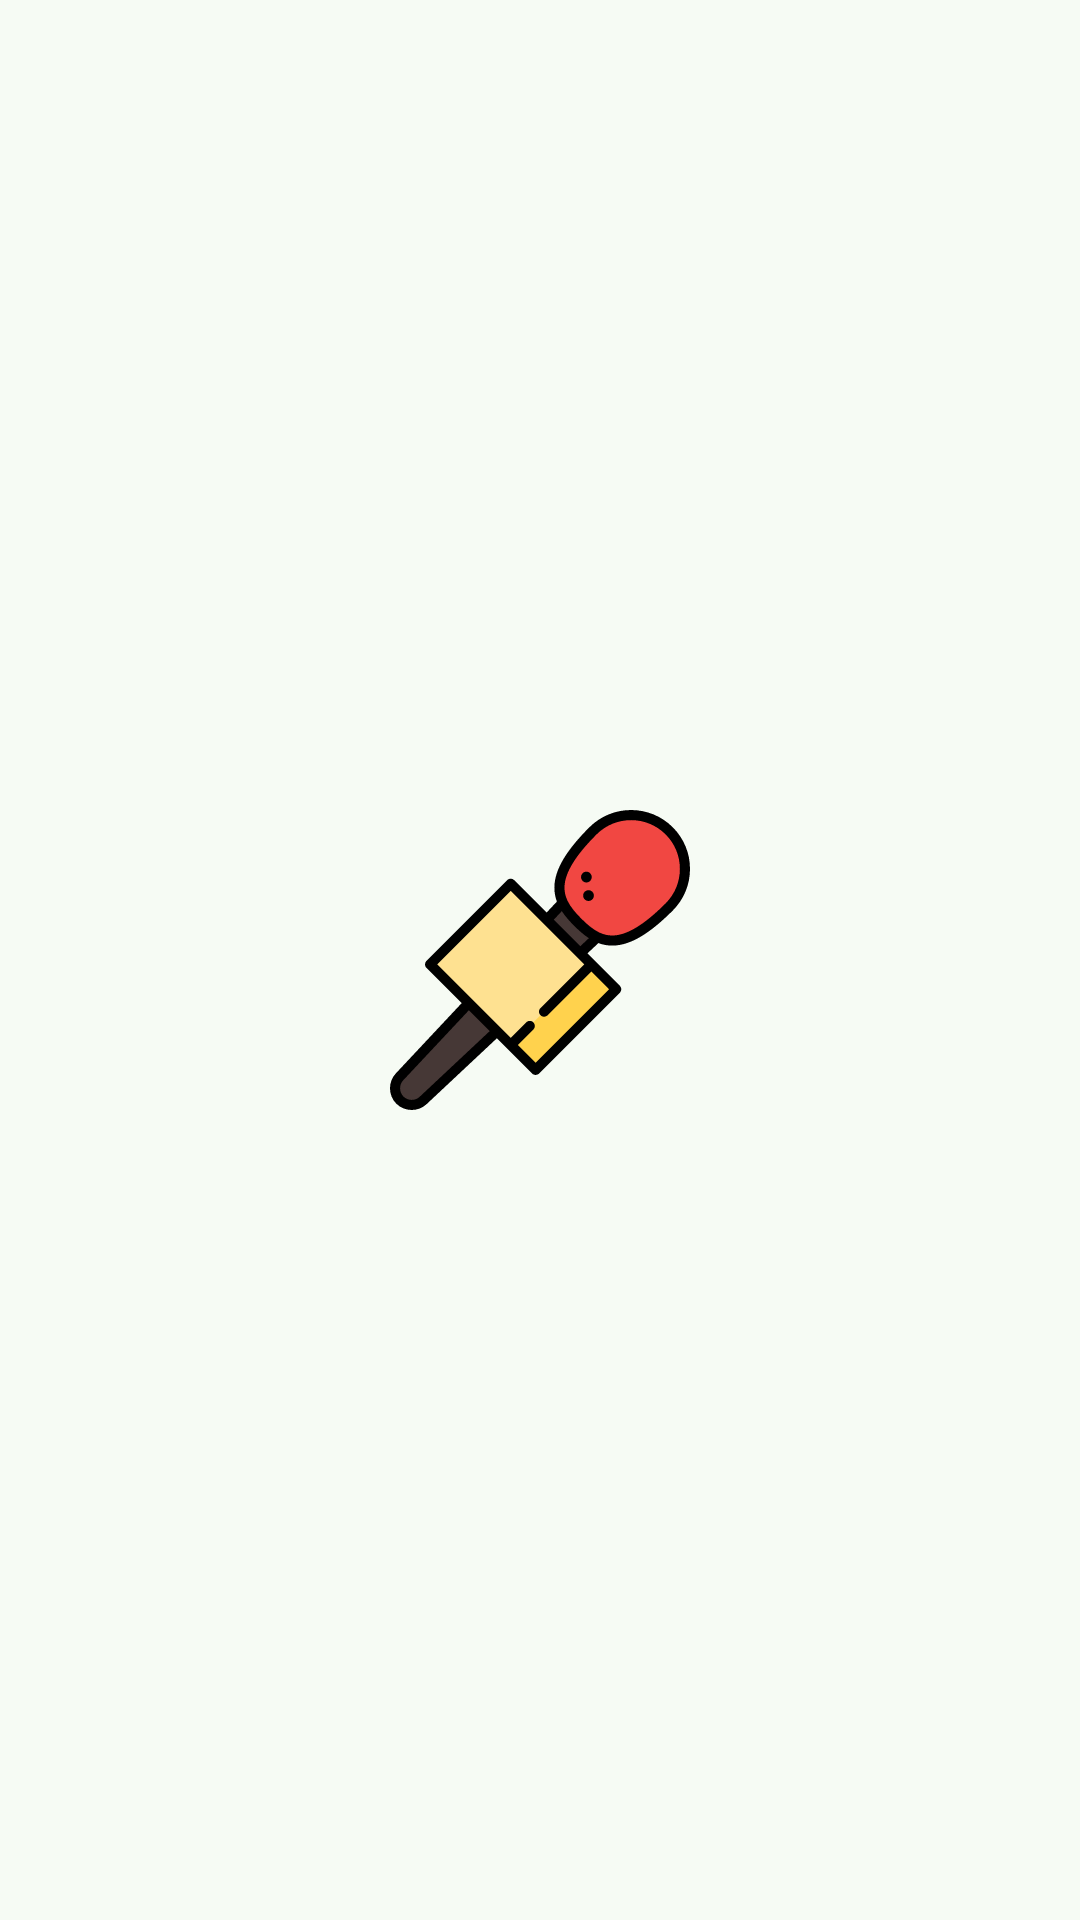

Here is an Android app screen rendered from its layout file. Give the layout XML and the strings, colors and styles it references.
<!-- AndroidManifest.xml: application theme AppTheme -->
<!-- res/layout/activity_splash.xml -->
<?xml version="1.0" encoding="utf-8"?>
<androidx.constraintlayout.widget.ConstraintLayout xmlns:android="http://schemas.android.com/apk/res/android"
    xmlns:app="http://schemas.android.com/apk/res-auto"
    xmlns:tools="http://schemas.android.com/tools"
    android:layout_width="match_parent"
    android:layout_height="match_parent"
    android:fitsSystemWindows="true"
    tools:context=".ui.activity.SplashActivity">

    <ImageView
        android:id="@+id/ivLogo"
        android:layout_width="@dimen/margin_100"
        android:layout_height="@dimen/margin_100"
        android:src="@drawable/ic_mic_icon"
        app:layout_constraintBottom_toBottomOf="parent"
        app:layout_constraintLeft_toLeftOf="parent"
        app:layout_constraintRight_toRightOf="parent"
        app:layout_constraintTop_toTopOf="parent" />

</androidx.constraintlayout.widget.ConstraintLayout>
<!-- resources referenced by this layout -->
<resources>
  <dimen name="margin_100">100dp</dimen>
  <color name="md_theme_primary">#286A48</color>
  <color name="md_theme_onPrimary">#FFFFFF</color>
  <color name="md_theme_primaryContainer">#ADF2C6</color>
  <color name="md_theme_onPrimaryContainer">#002111</color>
  <color name="md_theme_secondary">#4E6355</color>
  <color name="md_theme_onSecondary">#FFFFFF</color>
  <color name="md_theme_secondaryContainer">#D1E8D6</color>
  <color name="md_theme_onSecondaryContainer">#0B1F14</color>
  <color name="md_theme_tertiary">#3B6471</color>
  <color name="md_theme_onTertiary">#FFFFFF</color>
  <color name="md_theme_tertiaryContainer">#BFE9F9</color>
  <color name="md_theme_onTertiaryContainer">#001F27</color>
  <color name="md_theme_error">#BA1A1A</color>
  <color name="md_theme_onError">#FFFFFF</color>
  <color name="md_theme_errorContainer">#FFDAD6</color>
  <color name="md_theme_onErrorContainer">#410002</color>
  <color name="md_theme_background">#F6FBF4</color>
  <color name="md_theme_onBackground">#171D19</color>
  <color name="md_theme_surface">#F6FBF4</color>
  <color name="md_theme_onSurface">#171D19</color>
  <color name="md_theme_surfaceVariant">#DCE5DC</color>
  <color name="md_theme_onSurfaceVariant">#404942</color>
  <color name="md_theme_outline">#717972</color>
  <color name="md_theme_outlineVariant">#C0C9C0</color>
  <color name="md_theme_inverseSurface">#2C322D</color>
  <color name="md_theme_inverseOnSurface">#EDF2EB</color>
  <color name="md_theme_inversePrimary">#92D5AB</color>
  <color name="md_theme_primaryFixed">#ADF2C6</color>
  <color name="md_theme_onPrimaryFixed">#002111</color>
  <color name="md_theme_primaryFixedDim">#92D5AB</color>
  <color name="md_theme_onPrimaryFixedVariant">#065232</color>
  <color name="md_theme_secondaryFixed">#D1E8D6</color>
  <color name="md_theme_onSecondaryFixed">#0B1F14</color>
  <color name="md_theme_secondaryFixedDim">#B5CCBB</color>
  <color name="md_theme_onSecondaryFixedVariant">#374B3E</color>
  <color name="md_theme_tertiaryFixed">#BFE9F9</color>
  <color name="md_theme_onTertiaryFixed">#001F27</color>
  <color name="md_theme_tertiaryFixedDim">#A3CDDC</color>
  <color name="md_theme_onTertiaryFixedVariant">#224C59</color>
  <color name="md_theme_surfaceDim">#D6DBD5</color>
  <color name="md_theme_surfaceBright">#F6FBF4</color>
  <color name="md_theme_surfaceContainerLowest">#FFFFFF</color>
  <color name="md_theme_surfaceContainerLow">#F0F5EE</color>
  <color name="md_theme_surfaceContainer">#EAEFE8</color>
  <color name="md_theme_surfaceContainerHigh">#E4EAE3</color>
  <color name="md_theme_surfaceContainerHighest">#DFE4DD</color>
</resources>
